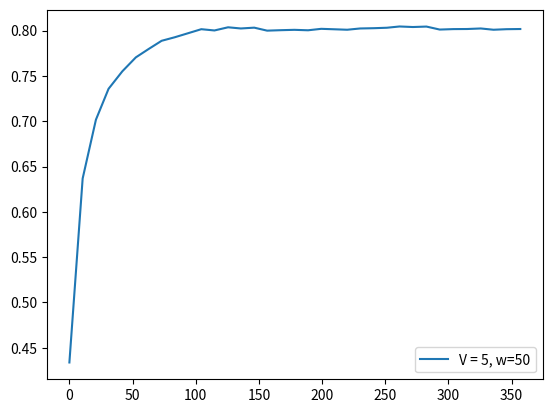

The matplotlib source for this figure:
score = [0.4337, 0.6368, 0.7017, 0.7358, 0.7551, 0.7705, 0.7799, 0.7888, 0.7927, 0.7971, 0.8016, 0.8002, 0.8037, 0.8024, 0.8033, 0.8, 0.8005, 0.8009, 0.8004, 0.802, 0.8015, 0.801, 0.8024, 0.8027, 0.8032, 0.8046, 0.804, 0.8045, 0.8012, 0.8017, 0.8018, 0.8024, 0.801, 0.8016, 0.8018]
fscore = [0.4337, 0.84, 0.8313, 0.8383, 0.8322, 0.8475, 0.8365, 0.8508, 0.8242, 0.8364, 0.8469, 0.7851, 0.8452, 0.7856, 0.8161, 0.7505, 0.8085, 0.8066, 0.7915, 0.8327, 0.791, 0.7917, 0.8321, 0.8104, 0.8158, 0.8385, 0.7882, 0.8182, 0.7098, 0.8162, 0.803, 0.8209, 0.7578, 0.8196, 0.8152]
cts = [2.5, 8.5, 6.0, 8.9, 5.7, 6.2, 6.1, 7.4, 4.3, 4.6, 5.3, 2.8, 4.1, 2.6, 4.2, 3.6, 4.9, 4.8, 3.4, 5.5, 4.1, 3.2, 3.8, 3.4, 3.0, 3.6, 2.7, 5.5, 2.9, 5.8, 3.8, 6.1, 3.3, 5.9, 6.8]
tps = [10.5, 10.5, 10.0, 10.9, 10.7, 10.3, 10.1, 10.4, 10.4, 10.6, 10.4, 10.8, 10.1, 10.6, 10.2, 10.7, 10.9, 10.8, 10.4, 10.5, 10.1, 10.2, 10.8, 10.4, 10.0, 10.6, 10.7, 10.5, 10.9, 10.8, 10.8, 10.1, 10.3, 10.9, 10.8]
tasks = [51, 51, 51, 51, 51, 51, 51, 51, 51, 51, 51, 51, 51, 51, 51, 51, 51, 51, 51, 51, 51, 51, 51, 51, 51, 51, 51, 51, 51, 51, 51, 51, 51, 51, 33]
resolution = [0.2, 0.772, 0.7815, 0.8402, 0.748, 0.8016, 0.779, 0.7401, 0.6312, 0.649, 0.5938, 0.4673, 0.6065, 0.4576, 0.6144, 0.4471, 0.5576, 0.5469, 0.5394, 0.6024, 0.4951, 0.5231, 0.5848, 0.5366, 0.502, 0.5598, 0.4676, 0.6024, 0.3803, 0.6333, 0.5771, 0.649, 0.5314, 0.6394, 0.5743, 0.5264]
ths = [0.0766, 0.0777, 0.0773, 0.078, 0.079, 0.078, 0.078, 0.078, 0.079, 0.078, 0.078, 0.079, 0.078, 0.078, 0.078, 0.078, 0.079, 0.079, 0.079, 0.078, 0.079, 0.079, 0.078, 0.078, 0.078, 0.078, 0.078, 0.078, 0.079, 0.079, 0.079, 0.078, 0.079, 0.078, 0.079, 0.0777]
########################################################
interval = [1]
x1 = [3, 1, 0, 1, 0, 0, 0, 1, 0, 0, 1, 0, 0, 0, 0, 1, 1, 1, 0, 1, 1, 0, 0, 0, 0, 0, 0, 1, 1, 1, 0, 1, 0, 1, 2]
x2 = [4, 2, 1, 1, 1, 1, 1, 1, 1, 1, 1, 1, 1, 1, 1, 1, 1, 1, 1, 1, 1, 1, 1, 1, 1, 1, 1, 1, 1, 1, 1, 1, 1, 1, 3]
########################################################
f1_error = [0.36843677736132197, 0.37709560403021225, 0.02749352042629538, 0.004548732895924057, 0.0261732176378201, 0.008877834547643348, 0.02668866298068473, 0.02388936049084267, 0.06093888085842847, 0.02842715058455525, 0.055531263733017755, 0.12338339706073753, 0.00042733018088969565, 0.12626012300396028, 0.0013281754304961257, 0.10407541214916805, 0.01645435713091803, 0.045680733904103654, 0.046842458845103296, 0.008035109792333905, 0.09355374251141024, 0.038264435605457, 0.013700884103792665, 0.07199293031330434, 0.06628365332642328, 0.04651126617509682, 0.1134150010981475, 0.004735109792333936, 0.16137417875194526, 0.08061260328704012, 0.04229192977402629, 0.007227150584555253, 0.06448923923458316, 0.03567054068106135, 0.04528225507087957, 0.05761367944176854]
f1_errorl = [0.3728, 0.2577, 0.1944, 0.1607, 0.1354, 0.1199, 0.1079, 0.1027, 0.0953, 0.0916, 0.0943, 0.0871, 0.0899, 0.084, 0.0852, 0.0812, 0.0792, 0.0775, 0.074, 0.075, 0.0733, 0.0707, 0.0708, 0.0706, 0.0696, 0.0713, 0.0689, 0.0721, 0.0724, 0.0714, 0.0694, 0.0692, 0.0683, 0.0676, 0.0673]
s_error = [0.002700000000000008, 0.4079, 0.12329999999999999, 0.032200000000000006, 0.1054, 0.0573, 0.049400000000000006, 0.032200000000000006, 0.1319, 0.0804, 0.05600000000000001, 0.1887, 0.13419999999999999, 0.0857, 0.13419999999999999, 0.06080000000000001, 0.25489999999999996, 0.1881, 0.2077, 0.0858, 0.1608, 0.24359999999999998, 0.1054, 0.0915, 0.1054, 0.1137, 0.098, 0.1146, 0.1608, 0.31789999999999996, 0.1727, 0.0719, 0.1656, 0.0858, 0.03370000000000001, 0.1892]
s_errorl = [0.0027, 0.2053, 0.178, 0.1415, 0.1343, 0.1215, 0.1112, 0.1013, 0.1047, 0.1023, 0.0981, 0.1056, 0.1078, 0.1062, 0.1081, 0.1051, 0.114, 0.1181, 0.1228, 0.1209, 0.1228, 0.1283, 0.1273, 0.1258, 0.125, 0.1246, 0.1236, 0.1233, 0.1246, 0.131, 0.1324, 0.1305, 0.1315, 0.1302, 0.1274]
########################################################
feqs = [0.1373, 0.0588, 0.0196, 0.0392, 0.0196, 0.0196, 0.0196, 0.0392, 0.0196, 0.0196, 0.0392, 0.0196, 0.0196, 0.0196, 0.0196, 0.0392, 0.0392, 0.0392, 0.0196, 0.0392, 0.0392, 0.0196, 0.0196, 0.0196, 0.0196, 0.0196, 0.0196, 0.0392, 0.0392, 0.0392, 0.0196, 0.0392, 0.0196, 0.0392, 0.1515]
predicted_feqs = [0.14, 0.14, 0.12, 0.04, 0.1, 0.04, 0.04, 0.04, 0.1, 0.04, 0.04, 0.1, 0.04, 0.04, 0.04, 0.04, 0.1, 0.1, 0.1, 0.04, 0.1, 0.1, 0.04, 0.04, 0.04, 0.04, 0.04, 0.04, 0.1, 0.1, 0.1, 0.04, 0.1, 0.04, 0.1, 0.14]
########################################################


import matplotlib.pyplot as plt
import numpy as np

times = []
for i in range(len(tps)):
    times.append(np.sum(tps[:i]))

plt.plot(times, score, label="V = 5, w=50")
print(times)
#plt.plot(range(0, len(f1_error)), f1_error)

print("#############################################")
print("V = 5, w = 50", np.sum(tps), np.sum(tps)/60)
print(np.average(resolution), np.average(ths), np.average(feqs))
print(np.sum(x1), np.sum(x2))
print("f=", score[-1])

plt.legend()
plt.show()